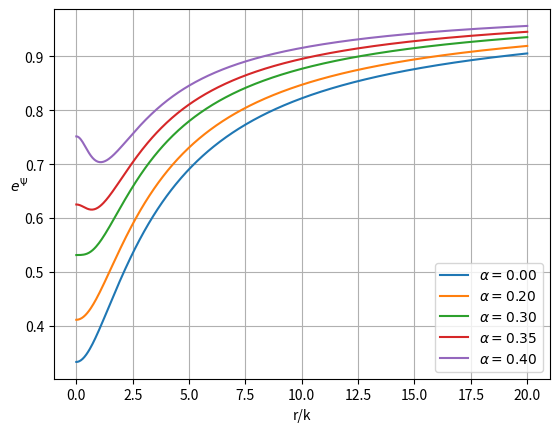

This figure's Python source:



def e_psi(x,y,alpha):
    a = (x-1)/(x+1)
    b = (x**2-y**2+(alpha**2)*(x**2-1))**2
    c = 4*(alpha**2)*(x**2)*(1-y**2)
    d = (x**2-y**2+(alpha**2)*(x-1)**2)**2
    e = 4*(alpha**2)*(y**2)*(x**2-1)
    f = (b+c)/(d-e)

    return a*(f**2)
    
def rz_xy(r,z,k):
    x = (1/(2*k))*(np.sqrt(r**2+(z+k)**2)+np.sqrt(r**2+(z-k)**2))
    y = (1/(2*k))*(np.sqrt(r**2+(z+k)**2)-np.sqrt(r**2+(z-k)**2)) 
    
    return x,y
    
#def e_eta(x,y,alpha):
    
import numpy as np
import matplotlib.pyplot as plt

k=1
r_min = 0
r_max = 20
N = 500
r = np.linspace(r_min,r_max,N)/k
z = 2*k
alpha=0

x,y = rz_xy(r,z,k)

plt.figure(0)
plt.xlabel("r/k")
plt.ylabel(r"$e^\Psi$",rotation=0)

#plt.title("")

#for alpha_cent in range(20,45,5):
 #   alpha = alpha_cent/100 
  #  epsi = e_psi(x,y,alpha)
   # plt.plot(r,epsi,label=r"$\alpha = {0:.02f}$".format(alpha))

alphas = [0,0.2,0.3,0.35,0.4]
for alpha in alphas:
    epsi = e_psi(x,y,alpha)
    plt.plot(r,epsi,label=r"$\alpha = {0:.02f}$".format(alpha))
    

plt.grid()
plt.legend(loc="best")
plt.show()
